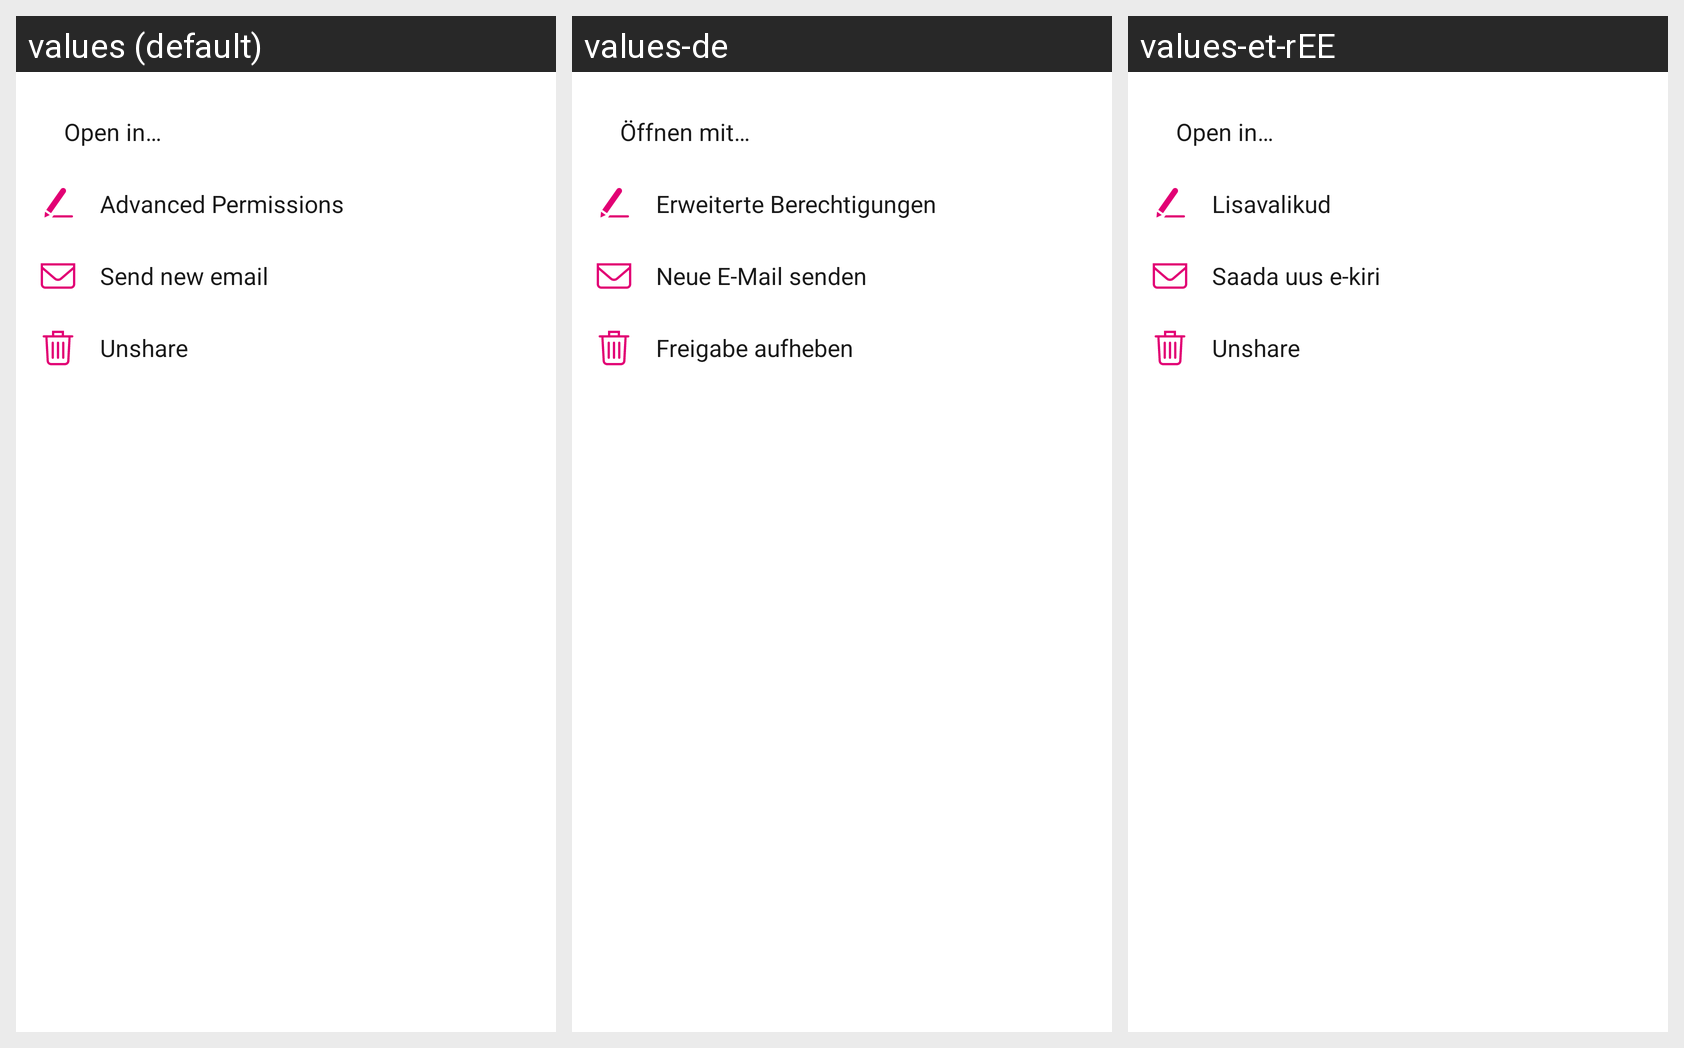

Here is an Android app screen in its default locale and in the app's own translations. Write out the translated-string differences for the strings that appear on this screen.
Android screen res/layout/file_details_sharing_menu_bottom_sheet_fragment.xml rendered under 3 locales, left to right: values (default), values-de, values-et-rEE. Device: Nexus 5 (rendered at 1080×1920; each locale shown at half size, 540×960, under a caption strip naming it); theme Theme.ownCloud.Toolbar.
Strings drawn on this screen, with the default value and each locale's value (text and hints the layout hard-codes, and strings that could not be matched under every locale, appear in the picture but are not listed):

share_open_in
  values: Open in…
  values-de: Öffnen mit…
  values-et-rEE: Open in…  [not translated; the default value is used]

advanced_settings
  values: Advanced Permissions
  values-de: Erweiterte Berechtigungen
  values-et-rEE: Lisavalikud

share_send_new_email
  values: Send new email
  values-de: Neue E-Mail senden
  values-et-rEE: Saada uus e-kiri

unshare
  values: Unshare
  values-de: Freigabe aufheben
  values-et-rEE: Unshare  [not translated; the default value is used]
